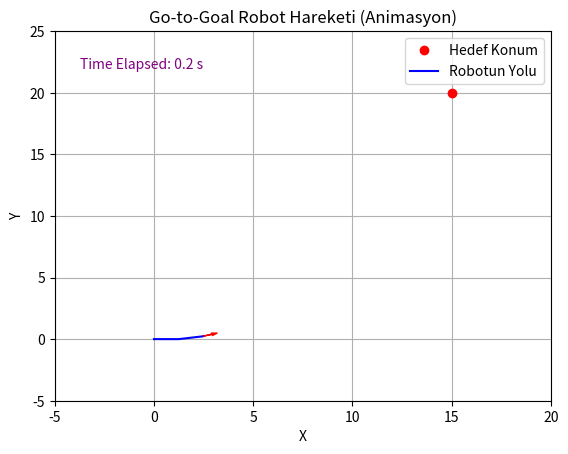

Source code (Python):
import numpy as np
import matplotlib.pyplot as plt
from matplotlib.animation import FuncAnimation

# Sabitler
R = 0.1       # Tekerlek çapı (m)
L = 0.35      # Taban genişliği (m)
K_p = 0.5     # Doğrusal hız için kazanç
K_theta = 2.0 # Açısal hız için kazanç
dt = 0.1      # Zaman adımı

# Başlangıç ve hedef pozisyonlar
x, y, theta = 0, 0, 0           
x_goal, y_goal = 15, 20         

# Simülasyon verilerini saklamak için listeler
x_data, y_data = [x], [y]

# Zaman sayacı için bir değişken
time_elapsed = 0

# Animasyon ayarları
fig, ax = plt.subplots()
ax.set_xlim(-5, 20)
ax.set_ylim(-5, 25)
ax.set_xlabel("X")
ax.set_ylabel("Y")
ax.plot(x_goal, y_goal, "ro", label="Hedef Konum")
robot_path, = ax.plot([], [], "b-", label="Robotun Yolu")
time_text = ax.text(0.05, 0.9, '', transform=ax.transAxes, color="purple")
ax.legend()
ax.grid()

# Robotun yönünü gösterecek ok
robot_arrow = ax.arrow(x, y, 0.5 * np.cos(theta), 0.5 * np.sin(theta),
                       head_width=0.2, head_length=0.3, fc='red', ec='red')

# Hareket güncelleme fonksiyonu
def update(frame):
    global x, y, theta, time_elapsed, robot_arrow

    # Hedef açıyı ve yönelim hatası
    theta_goal = np.arctan2(y_goal - y, x_goal - x)
    error_theta = theta_goal - theta

    # Hedefe olan mesafe
    distance_to_goal = np.sqrt((x_goal - x) ** 2 + (y_goal - y) ** 2)

    
    if distance_to_goal < 0.1:
        ani.event_source.stop()
        return robot_path, time_text, robot_arrow

    # Doğrusal ve açısal hızları
    v = K_p * distance_to_goal
    omega = K_theta * error_theta

    # Sağ ve sol tekerlek açısal hızları
    omega_r = (2 * v + omega * L) / (2 * R)
    omega_l = (2 * v - omega * L) / (2 * R)

    # Yeni pozisyonları güncelle
    x += (R / 2) * (omega_r + omega_l) * np.cos(theta) * dt
    y += (R / 2) * (omega_r + omega_l) * np.sin(theta) * dt
    theta += (R / L) * (omega_r - omega_l) * dt

    # Zamanı güncelle
    time_elapsed += dt

    # Verileri güncelle
    x_data.append(x)
    y_data.append(y)
    robot_path.set_data(x_data, y_data)
    time_text.set_text(f"Time Elapsed: {time_elapsed:.1f} s")

    # Robotun yön oku güncelle
    robot_arrow.remove()  
    robot_arrow = ax.arrow(x, y, 0.5 * np.cos(theta), 0.5 * np.sin(theta),
                           head_width=0.2, head_length=0.3, fc='red', ec='red')

    return robot_path, time_text, robot_arrow

# Animasyon fonksiyonu
ani = FuncAnimation(fig, update, frames=500, interval=100, blit=True)

plt.title("Go-to-Goal Robot Hareketi (Animasyon)")
plt.show()
